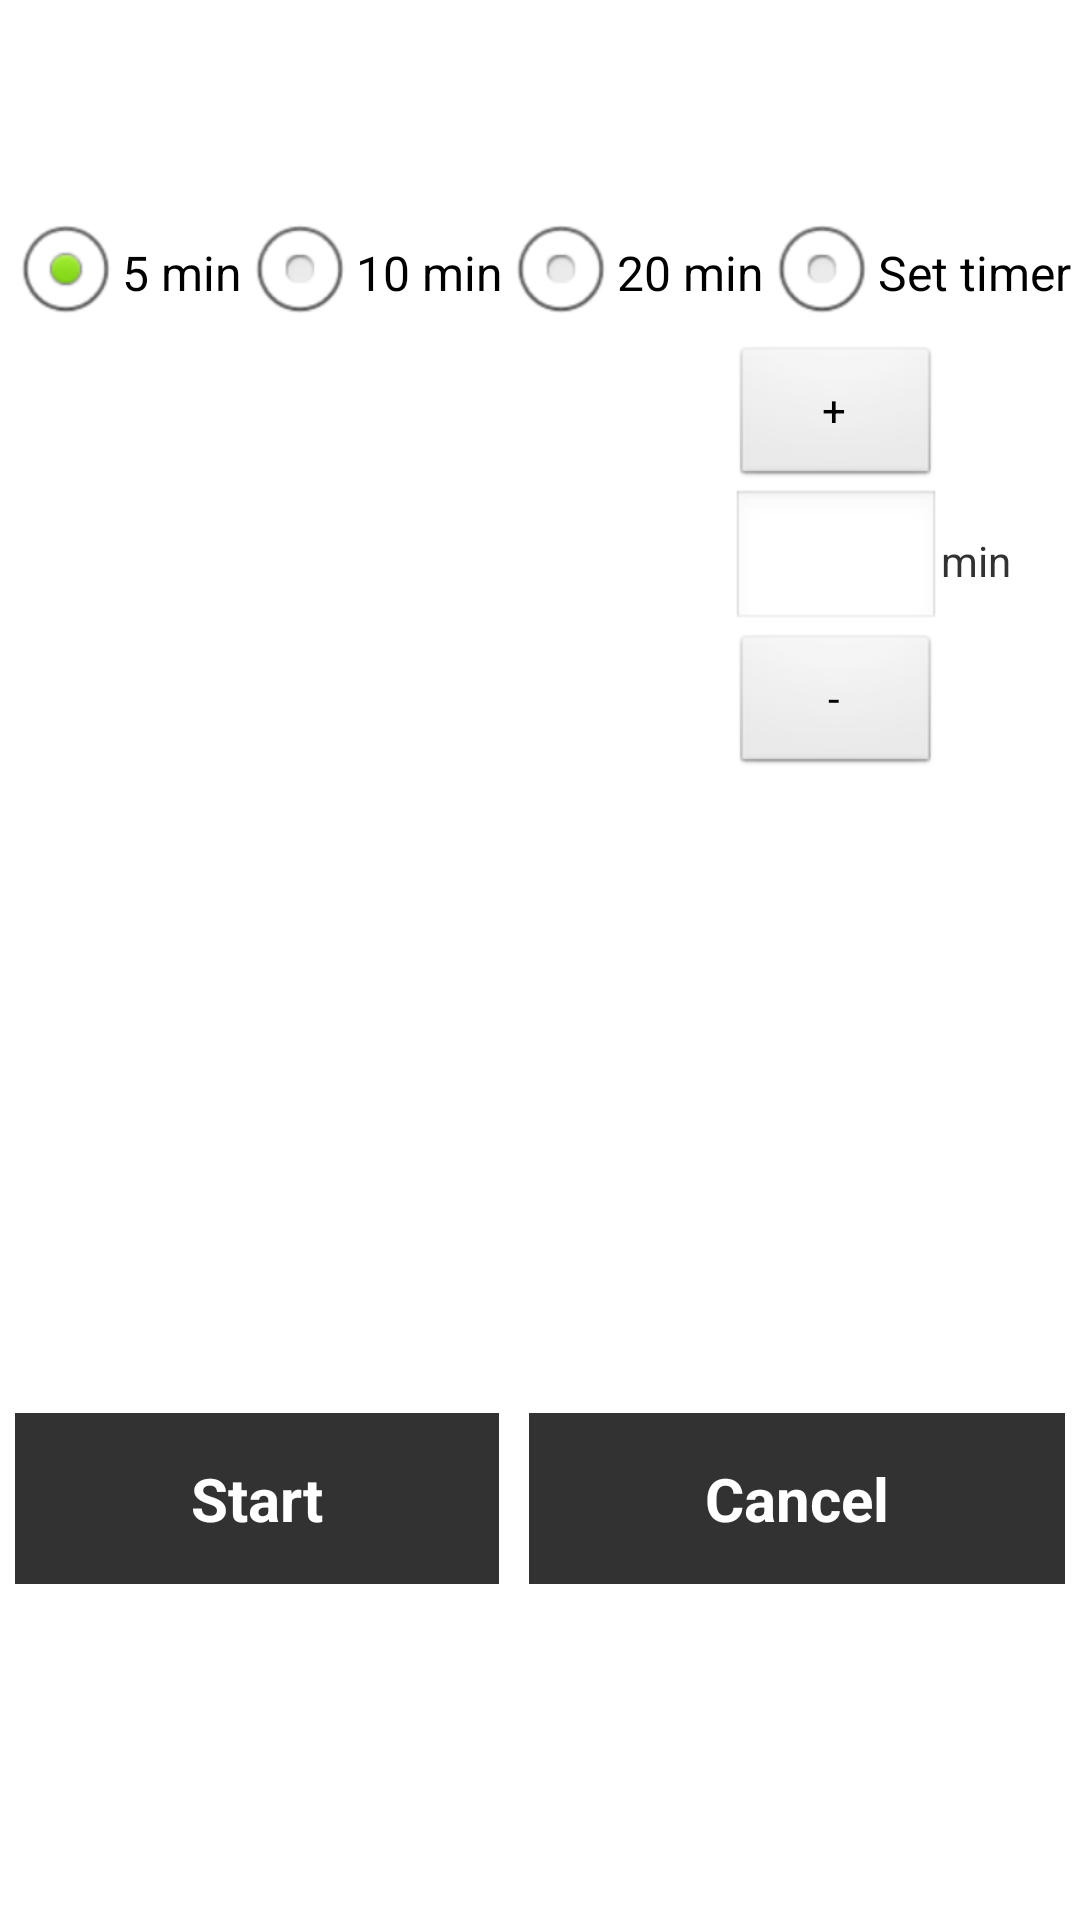

Reconstruct the res/layout file that produces this screen, plus the resources it refers to.
<!-- AndroidManifest.xml: application theme AppTheme -->
<!-- res/layout/reserve_call.xml -->
<LinearLayout xmlns:android="http://schemas.android.com/apk/res/android"
    android:layout_width="match_parent"
    android:layout_height="match_parent"
    android:orientation="vertical" >

    <LinearLayout
        android:layout_width="wrap_content"
        android:layout_height="wrap_content"
        android:layout_gravity="center_horizontal"
        android:layout_weight="1"
        android:orientation="vertical" >

        <TextView
            android:layout_width="match_parent"
            android:layout_height="wrap_content"
            android:layout_marginLeft="10dip"
            android:layout_marginTop="20dip"
            android:text="@string/menu_reserv_call"
            android:textColor="#FFFFFF"
            android:textSize="20dip"
            android:textStyle="bold" />

        <RadioGroup
            android:id="@+id/easy_time"
            android:layout_width="wrap_content"
            android:layout_height="wrap_content"
            android:layout_gravity="center_horizontal"
            android:layout_marginTop="20dip"
            android:orientation="horizontal" >

            <RadioButton
                android:id="@+id/min5"
                android:layout_width="wrap_content"
                android:layout_height="wrap_content"
                android:checked="true"
                android:text="@string/min5" />

            <RadioButton
                android:id="@+id/min10"
                android:layout_width="wrap_content"
                android:layout_height="wrap_content"
                android:text="@string/min10" />

            <RadioButton
                android:id="@+id/min20"
                android:layout_width="wrap_content"
                android:layout_height="wrap_content"
                android:text="@string/min20" />

            <RadioButton
                android:id="@+id/setTimer"
                android:layout_width="wrap_content"
                android:layout_height="wrap_content"
                android:text="@string/set_timer" />
        </RadioGroup>

        <LinearLayout
            android:layout_width="wrap_content"
            android:layout_height="wrap_content"
            android:layout_gravity="right"
            android:layout_marginRight="20dip"
            android:orientation="horizontal" >

            <LinearLayout
                android:layout_width="70dip"
                android:layout_height="wrap_content"
                android:orientation="vertical" >

                <Button
                    android:id="@+id/upButton"
                    android:layout_width="match_parent"
                    android:layout_height="wrap_content"
                    android:onClick="pickerClick"
                    android:text="@string/plus" />

                <EditText
                    android:id="@+id/numberEditText"
                    android:layout_width="match_parent"
                    android:layout_height="wrap_content"
                    android:gravity="center"
                    android:inputType="number"
                    android:maxLength="2" />

                <Button
                    android:id="@+id/downButton"
                    android:layout_width="match_parent"
                    android:layout_height="wrap_content"
                    android:onClick="pickerClick"
                    android:text="@string/minus" />
            </LinearLayout>

            <TextView
                android:layout_width="wrap_content"
                android:layout_height="wrap_content"
                android:layout_gravity="center_vertical"
                android:text="@string/min" />
        </LinearLayout>
    </LinearLayout>

    <LinearLayout
        android:layout_width="match_parent"
        android:layout_height="wrap_content"
        android:layout_gravity="center_horizontal"
        android:layout_weight="1"
        android:orientation="vertical" >

        <Chronometer
            android:id="@+id/chronometer"
            android:layout_width="wrap_content"
            android:layout_height="wrap_content"
            android:layout_gravity="center_horizontal"
            android:textColor="#FFFFFF"
            android:textSize="60dip"
            android:textStyle="bold" />

        <LinearLayout
            android:layout_width="match_parent"
            android:layout_height="wrap_content"
            android:layout_marginTop="20dip"
            android:orientation="horizontal" >

            <Button
                android:id="@+id/start"
                android:layout_width="wrap_content"
                android:layout_height="match_parent"
                android:layout_marginLeft="5dip"
                android:layout_marginRight="5dip"
                android:layout_weight="1"
                android:background="#FF313231"
                android:paddingBottom="15dip"
                android:paddingTop="15dip"
                android:text="@string/start"
                android:textColor="#FFFFFF"
                android:textSize="20dip"
                android:textStyle="bold" />

            <Button
                android:id="@+id/cancel"
                android:layout_width="wrap_content"
                android:layout_height="match_parent"
                android:layout_marginLeft="5dip"
                android:layout_marginRight="5dip"
                android:layout_weight="1"
                android:background="#FF313231"
                android:paddingBottom="15dip"
                android:paddingTop="15dip"
                android:text="@string/cancel"
                android:textColor="#FFFFFF"
                android:textSize="20dip"
                android:textStyle="bold" />
        </LinearLayout>
    </LinearLayout>

</LinearLayout>
<!-- resources referenced by this layout -->
<resources>
  <string name="cancel">Cancel</string>
  <string name="menu_reserv_call">Scheduled Call</string>
  <string name="min">min</string>
  <string name="min10">10 min</string>
  <string name="min20">20 min</string>
  <string name="min5">5 min</string>
  <string name="minus">-</string>
  <string name="plus">+</string>
  <string name="set_timer">Set timer</string>
  <string name="start">Start</string>
  <style name="AppTheme" parent="android:Theme.Light" />
</resources>
